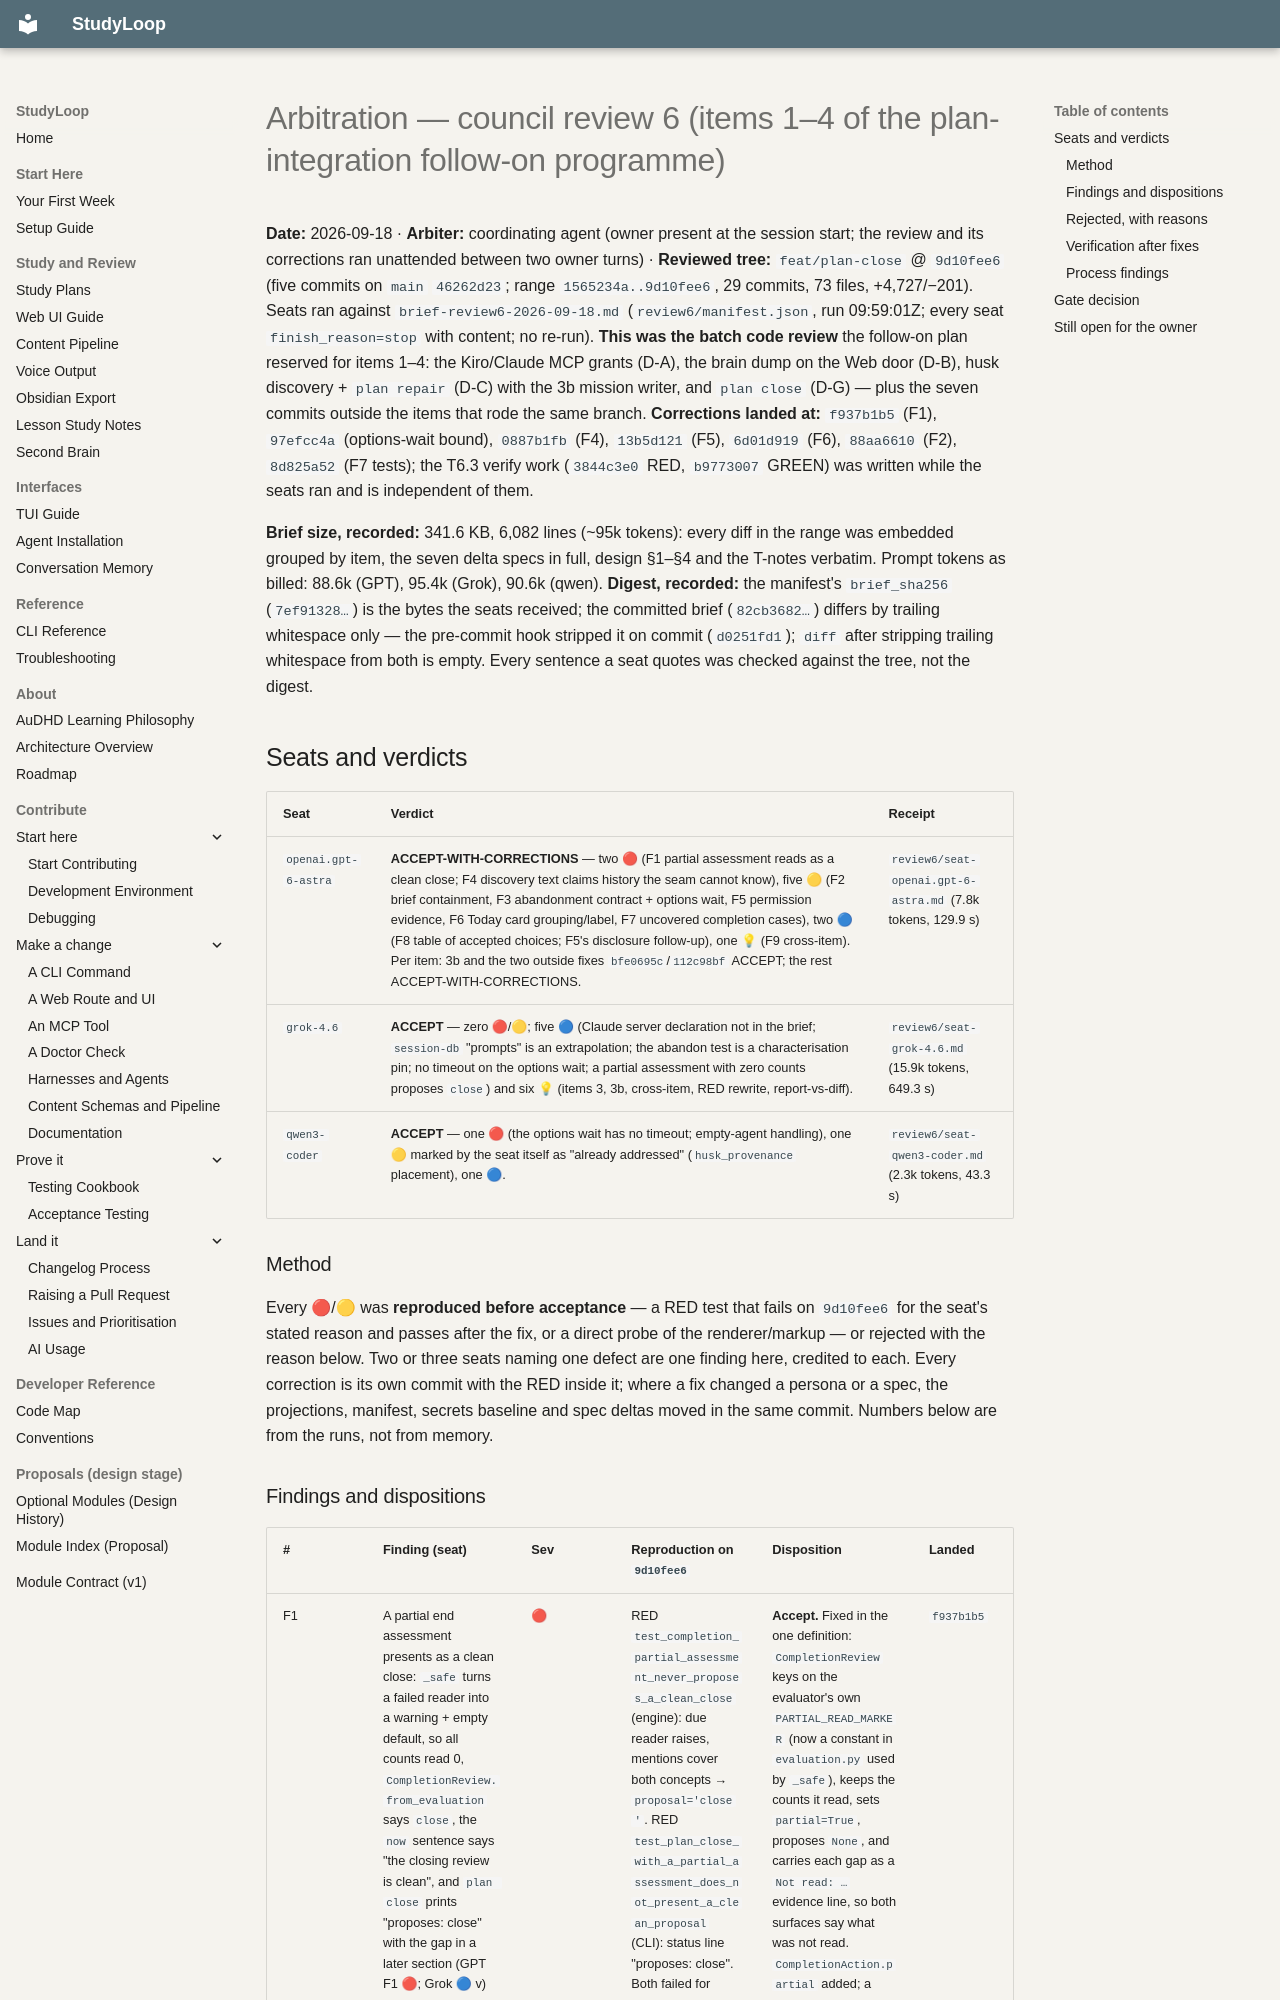

repository: NetDevAutomate/StudyLoop · page: architecture/plan-integration/council/review-6-arbitration-2026-09-18/index.html · generator: mkdocs

# Arbitration — council review 6 (items 1–4 of the plan-integration follow-on programme)

**Date:** 2026-09-18 · **Arbiter:** coordinating agent (owner present at the session start; the review and its
corrections ran unattended between two owner turns) · **Reviewed tree:** `feat/plan-close` @ `9d10fee6` (five
commits on `main` `46262d23`; range `1565234a..9d10fee6`, 29 commits, 73 files, +4,727/−201). Seats ran against
`brief-review6-2026-09-18.md` (`review6/manifest.json`, run 09:59:01Z; every seat `finish_reason=stop` with
content; no re-run). **This was the batch code review** the follow-on plan reserved for items 1–4: the Kiro/Claude
MCP grants (D-A), the brain dump on the Web door (D-B), husk discovery + `plan repair` (D-C) with the 3b mission
writer, and `plan close` (D-G) — plus the seven commits outside the items that rode the same branch.
**Corrections landed at:** `f937b1b5` (F1), `97efcc4a` (options-wait bound), `0887b1fb` (F4), `13b5d121` (F5),
`6d01d919` (F6), `88aa6610` (F2), `8d825a52` (F7 tests); the T6.3 verify work (`3844c3e0` RED, `b9773007` GREEN)
was written while the seats ran and is independent of them.

**Brief size, recorded:** 341.6 KB, 6,082 lines (~95k tokens): every diff in the range was embedded grouped by item,
the seven delta specs in full, design §1–§4 and the T-notes verbatim. Prompt tokens as billed: 88.6k (GPT), 95.4k
(Grok), 90.6k (qwen). **Digest, recorded:** the manifest's `brief_sha256` (`7ef91328…`) is the bytes the seats
received; the committed brief (`82cb3682…`) differs by trailing whitespace only — the pre-commit hook stripped it on
commit (`d0251fd1`); `diff` after stripping trailing whitespace from both is empty. Every sentence a seat quotes
was checked against the tree, not the digest.

## Seats and verdicts

| Seat | Verdict | Receipt |
|---|---|---|
| `openai.gpt-6-astra` | **ACCEPT-WITH-CORRECTIONS** — two 🔴 (F1 partial assessment reads as a clean close; F4 discovery text claims history the seam cannot know), five 🟡 (F2 brief containment, F3 abandonment contract + options wait, F5 permission evidence, F6 Today card grouping/label, F7 uncovered completion cases), two 🔵 (F8 table of accepted choices; F5's disclosure follow-up), one 💡 (F9 cross-item). Per item: 3b and the two outside fixes `bfe0695c`/`112c98bf` ACCEPT; the rest ACCEPT-WITH-CORRECTIONS. | `review6/seat-openai.gpt-6-astra.md` (7.8k tokens, 129.9 s) |
| `grok-4.6` | **ACCEPT** — zero 🔴/🟡; five 🔵 (Claude server declaration not in the brief; `session-db` "prompts" is an extrapolation; the abandon test is a characterisation pin; no timeout on the options wait; a partial assessment with zero counts proposes `close`) and six 💡 (items 3, 3b, cross-item, RED rewrite, report-vs-diff). | `review6/seat-grok-4.6.md` (15.9k tokens, 649.3 s) |
| `qwen3-coder` | **ACCEPT** — one 🔴 (the options wait has no timeout; empty-agent handling), one 🟡 marked by the seat itself as "already addressed" (`husk_provenance` placement), one 🔵. | `review6/seat-qwen3-coder.md` (2.3k tokens, 43.3 s) |

### Method

Every 🔴/🟡 was **reproduced before acceptance** — a RED test that fails on `9d10fee6` for the seat's stated reason and
passes after the fix, or a direct probe of the renderer/markup — or rejected with the reason below. Two or three
seats naming one defect are one finding here, credited to each. Every correction is its own commit with the RED
inside it; where a fix changed a persona or a spec, the projections, manifest, secrets baseline and spec deltas
moved in the same commit. Numbers below are from the runs, not from memory.
